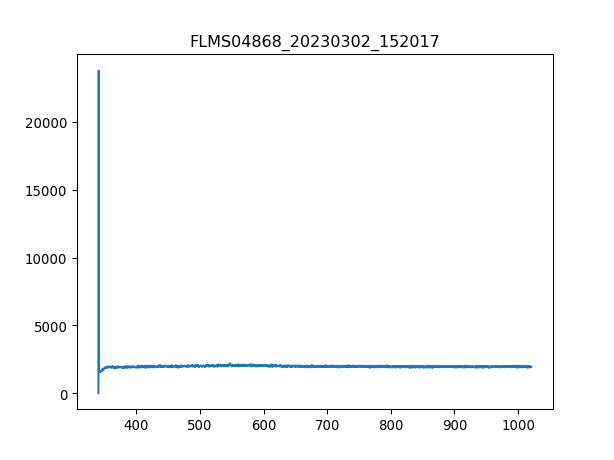

The data file committed next to this chart (first rows):
3.403980399999999804e+02, 1.581879310344827516e+01
3.407779787842517294e+02, 2.376660672413793145e+04
3.411578753728139191e+02, 1.627075862068965534e+03
3.415377297593970525e+02, 1.572839999999999918e+03
3.419175419377116327e+02, 1.541202413793103460e+03
3.422973119014679924e+02, 1.633855344827586123e+03
3.426770396443767481e+02, 1.593178448275862138e+03
3.430567251601482894e+02, 1.561540862068965453e+03
3.434363684424930625e+02, 1.647414310344827527e+03
3.438159694851215704e+02, 1.604477586206896603e+03
3.441955282817443162e+02, 1.602217758620689665e+03
3.445750448260716894e+02, 1.649674137931034466e+03
3.449545191118141361e+02, 1.606737413793103542e+03
3.453339511326822162e+02, 1.663233103448275870e+03
3.457133408823863761e+02, 1.721988620689655136e+03
3.460926883546370050e+02, 1.667752758620689747e+03
3.464719935431446629e+02, 1.690351034482758678e+03
3.468512564416197392e+02, 1.683571551724137862e+03
3.472304770437727939e+02, 1.769444999999999936e+03
3.476096553433141594e+02, 1.771704827586206875e+03
3.479887913339544525e+02, 1.785263793103448279e+03
3.483678850094040058e+02, 1.801082586206896622e+03
3.487469363633733224e+02, 1.834980000000000018e+03
3.491259453895728484e+02, 1.796562931034482745e+03
3.495049120817131438e+02, 1.814641551724138026e+03
3.498838364335046549e+02, 1.803342413793103560e+03
3.502627184386577710e+02, 1.834980000000000018e+03
3.506415580908830520e+02, 1.810121896551724149e+03
3.510203553838908306e+02, 1.841759482758620607e+03
3.513991103113916665e+02, 1.895995344827586223e+03
3.517778228670960630e+02, 1.889215862068965407e+03
3.521564930447144093e+02, 1.909554310344827627e+03
3.525351208379572086e+02, 1.943451724137931024e+03
3.529137062405348502e+02, 1.909554310344827627e+03
3.532922492461578940e+02, 1.941191896551724085e+03
3.536707498485368433e+02, 1.950231206896551612e+03
3.540492080413820304e+02, 1.966049999999999955e+03
3.544276238184040153e+02, 1.977349137931034420e+03
3.548059971733132443e+02, 1.947971379310344901e+03
3.551843280998201067e+02, 1.972829482758620770e+03
3.555626165916351624e+02, 1.914073965517241277e+03
3.559408626424688578e+02, 1.902774827586206811e+03
3.563190662460316389e+02, 1.945711551724137962e+03
3.566972273960340090e+02, 1.934412413793103497e+03
3.570753460861864710e+02, 1.920853448275862092e+03
3.574534223101993007e+02, 1.941191896551724085e+03
3.578314560617831717e+02, 1.943451724137931024e+03
3.582094473346484733e+02, 1.997687586206896640e+03
3.585873961225056519e+02, 1.963790172413793016e+03
3.589653024190650967e+02, 1.898255172413793161e+03
3.593431662180374815e+02, 1.895995344827586223e+03
3.597209875131331387e+02, 1.927632931034482681e+03
3.600987662980625146e+02, 1.923113275862069031e+03
3.604765025665361122e+02, 1.952491034482758550e+03
3.608541963122644347e+02, 1.882436379310344819e+03
3.612318475289579283e+02, 1.950231206896551612e+03
3.616094562103269823e+02, 1.925373103448275970e+03
3.619870223500821567e+02, 1.927632931034482681e+03
3.623645459419338408e+02, 1.927632931034482681e+03
3.627420269795925947e+02, 1.938932068965517146e+03
3.631194654567688076e+02, 1.877916724137930942e+03
... 1,987 more rows
